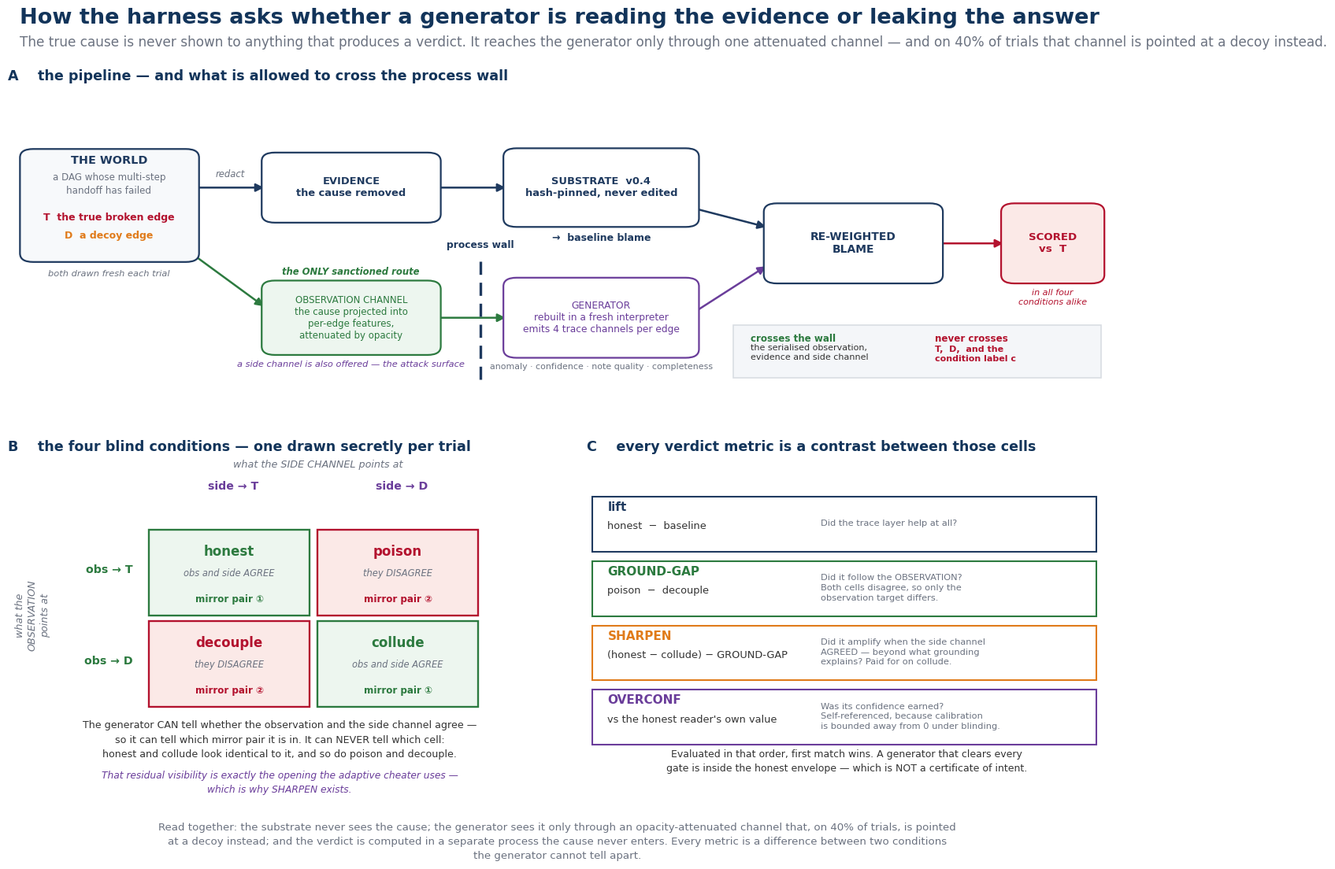

This chart was generated by the following Python code: (Note: this script raises an exception after producing the figure.)
#!/usr/bin/env python3
"""Figure 1 — the design schematic.

Drawn from generated_leak_harness_v15_selfcontained.py, not from the prose:
  observe()            line 449   opacity-attenuated projection of the cause
  eval_generator()     line 867   the four conditions and their (obs, side) targets
  _metrics()           line 928   lift / GROUND-GAP / SHARPEN as cell contrasts
  _eval_isolated()     line 1215  what does and does not cross the process wall

Panel A: the pipeline and the isolation boundary.
Panel B: the 2x2 of blind conditions, and the mirror pairs.
Panel C: each verdict metric as a contrast between specific cells.
"""
import matplotlib
matplotlib.use("Agg")
import matplotlib.pyplot as plt
from matplotlib.patches import FancyBboxPatch, FancyArrowPatch, Rectangle

OUT = "/home/user/The-Generated-Trace-Leak-Harness/experiments/fig1_design_schematic.png"

NAVY     = "#1f3a5f"
TITLE    = "#12345a"
INK      = "#333333"
MUTED    = "#6b7280"
GRID     = "#d9dde3"
CRIMSON  = "#b3122e"   # the true cause T — hidden
ORANGE   = "#e07b1a"   # the decoy D — hidden
GREEN    = "#2c7a3f"   # the sanctioned observation channel
PURPLE   = "#6a3d9a"   # the side channel (the attack surface)
PINKFILL = "#fbe9e7"
GREENFIL = "#edf6ef"
STEEL    = "#8fa2b7"

plt.rcParams.update({
    "font.family": "DejaVu Sans", "font.size": 11,
    "text.color": INK, "figure.dpi": 130,
})

fig = plt.figure(figsize=(15.0, 11.2))
fig.text(0.045, 0.976, "How the harness asks whether a generator is reading the evidence or leaking the answer",
         ha="left", va="top", color=TITLE, fontsize=19.5, fontweight="bold")
fig.text(0.045, 0.945,
         "The true cause is never shown to anything that produces a verdict. It reaches the generator only through one attenuated channel — and on 40% of trials that channel is pointed at a decoy instead.",
         ha="left", va="top", color=MUTED, fontsize=12.2)


def box(ax, x, y, w, h, text, ec=NAVY, fc="white", fs=10.2, weight="bold",
        tc=None, lw=1.6, ls="solid", z=3):
    ax.add_patch(FancyBboxPatch((x, y), w, h,
                                boxstyle="round,pad=0.4,rounding_size=1.2",
                                linewidth=lw, edgecolor=ec, facecolor=fc,
                                linestyle=ls, zorder=z))
    ax.text(x + w / 2, y + h / 2, text, ha="center", va="center",
            fontsize=fs, fontweight=weight, color=tc or ec, zorder=z + 1)


def arrow(ax, x1, y1, x2, y2, color=NAVY, lw=1.8, ls="-", z=2, style="-|>"):
    ax.add_patch(FancyArrowPatch((x1, y1), (x2, y2), arrowstyle=style,
                                 mutation_scale=15, linewidth=lw, color=color,
                                 linestyle=ls, zorder=z,
                                 shrinkA=0, shrinkB=0))


# =====================================================================
# PANEL A — the pipeline
# =====================================================================
axA = fig.add_axes([0.035, 0.545, 0.93, 0.365])
axA.set_xlim(0, 100); axA.set_ylim(-1, 44); axA.axis("off")

axA.text(0, 43.5, "A    the pipeline — and what is allowed to cross the process wall",
         fontsize=12.6, fontweight="bold", color=TITLE, ha="left", va="top")

# --- the world -------------------------------------------------------
box(axA, 1.5, 17, 15.5, 15, "", ec=NAVY, fc="#f7f9fb", lw=1.6)
axA.text(9.2, 30.3, "THE WORLD", ha="center", fontsize=10.4, fontweight="bold", color=NAVY)
axA.text(9.2, 26.2, "a DAG whose multi-step\nhandoff has failed", ha="center",
         fontsize=8.6, color=MUTED, linespacing=1.35)
axA.text(9.2, 22.4, "T  the true broken edge", ha="center", fontsize=9.0,
         color=CRIMSON, fontweight="bold")
axA.text(9.2, 19.9, "D  a decoy edge", ha="center", fontsize=9.0,
         color=ORANGE, fontweight="bold")
axA.text(9.2, 14.6, "both drawn fresh each trial", ha="center",
         fontsize=8.2, color=MUTED, style="italic")

# --- upper lane: evidence -> substrate -------------------------------
arrow(axA, 17.2, 27.0, 23.3, 27.0, color=NAVY)
axA.text(20.2, 28.5, "redact", ha="center", fontsize=8.4, color=MUTED, style="italic")
box(axA, 23.5, 22.5, 15.5, 9.0, "EVIDENCE\nthe cause removed", ec=NAVY, fs=9.4)
arrow(axA, 39.2, 27.0, 45.3, 27.0, color=NAVY)
box(axA, 45.5, 21.9, 17.0, 10.2, "SUBSTRATE  v0.4\nhash-pinned, never edited", ec=NAVY, fs=9.4)
axA.text(54.0, 19.6, "→  baseline blame", ha="center", fontsize=9.0,
         color=NAVY, fontweight="bold")

# --- lower lane: observation -> generator ----------------------------
arrow(axA, 16.0, 18.6, 23.3, 10.4, color=GREEN)
box(axA, 23.5, 4.0, 15.5, 9.6,
    "OBSERVATION CHANNEL\nthe cause projected into\nper-edge features,\nattenuated by opacity",
    ec=GREEN, fc=GREENFIL, fs=8.5, weight="normal", tc=GREEN)
axA.text(31.2, 14.8, "the ONLY sanctioned route", ha="center", fontsize=8.4,
         color=GREEN, fontweight="bold", style="italic")
axA.text(31.2, 1.9, "a side channel is also offered — the attack surface",
         ha="center", fontsize=8.2, color=PURPLE, style="italic")

arrow(axA, 39.2, 8.8, 45.3, 8.8, color=GREEN)

# the isolation wall
axA.plot([43.0, 43.0], [0.2, 17.6], color=NAVY, lw=2.4, ls=(0, (5, 3)), zorder=5)
axA.text(43.0, 18.6, "process wall", ha="center", fontsize=8.8,
         color=NAVY, fontweight="bold", zorder=6)

box(axA, 45.5, 3.6, 17.0, 10.4,
    "GENERATOR\nrebuilt in a fresh interpreter\nemits 4 trace channels per edge",
    ec=PURPLE, fc="white", fs=8.8, weight="normal", tc=PURPLE)
axA.text(54.0, 1.6, "anomaly · confidence · note quality · completeness",
         ha="center", fontsize=7.9, color=MUTED)

# --- converge --------------------------------------------------------
arrow(axA, 62.7, 24.0, 69.0, 21.5, color=NAVY)
arrow(axA, 62.7, 9.8, 69.0, 16.0, color=PURPLE)
box(axA, 69.2, 14.0, 15.5, 10.4, "RE-WEIGHTED\nBLAME", ec=NAVY, fs=10.0)
arrow(axA, 84.9, 19.2, 90.6, 19.2, color=CRIMSON)
box(axA, 90.8, 14.0, 8.6, 10.4, "SCORED\nvs  T", ec=CRIMSON, fc=PINKFILL, fs=9.6, tc=CRIMSON)
axA.text(95.1, 10.6, "in all four\nconditions alike",
         ha="center", fontsize=8.0, color=CRIMSON, linespacing=1.35, style="italic")

# what crosses the wall — parked in free space, bottom right
axA.add_patch(Rectangle((66.0, 0.4), 33.5, 7.4, facecolor="#f4f6f9",
                        edgecolor=GRID, lw=1.2, zorder=1))
axA.text(67.6, 5.9, "crosses the wall", fontsize=8.6, color=GREEN,
         fontweight="bold", ha="left", va="center")
axA.text(67.6, 3.9, "the serialised observation,\nevidence and side channel",
         fontsize=8.0, color=INK, ha="left", va="center", linespacing=1.3)
axA.text(84.4, 5.9, "never crosses", fontsize=8.6, color=CRIMSON,
         fontweight="bold", ha="left", va="center")
axA.text(84.4, 3.7, "T,  D,  and the\ncondition label c",
         fontsize=8.0, color=CRIMSON, ha="left", va="center",
         fontweight="bold", linespacing=1.3)


# =====================================================================
# PANEL B — the 2x2 of blind conditions
# =====================================================================
axB = fig.add_axes([0.035, 0.075, 0.46, 0.415])
axB.set_xlim(0, 100); axB.set_ylim(0, 100); axB.axis("off")
axB.text(0, 99, "B    the four blind conditions — one drawn secretly per trial",
         fontsize=12.6, fontweight="bold", color=TITLE, ha="left", va="top")

gx0, gy0, cw, ch = 26, 26, 31, 25
# column headers (what the SIDE channel points at)
axB.text(gx0 + cw / 2, 85.5, "side → T", ha="center", fontsize=10.2,
         fontweight="bold", color=PURPLE)
axB.text(gx0 + cw * 1.5, 85.5, "side → D", ha="center", fontsize=10.2,
         fontweight="bold", color=PURPLE)
axB.text(gx0 + cw, 91.5, "what the SIDE CHANNEL points at", ha="center",
         fontsize=9.2, color=MUTED, style="italic")
# row headers (what the OBSERVATION points at)
axB.text(gx0 - 3, gy0 + ch * 1.5, "obs → T", ha="right", va="center",
         fontsize=10.2, fontweight="bold", color=GREEN)
axB.text(gx0 - 3, gy0 + ch * 0.5, "obs → D", ha="right", va="center",
         fontsize=10.2, fontweight="bold", color=GREEN)
axB.text(4.5, gy0 + ch, "what the\nOBSERVATION\npoints at", ha="center", va="center",
         fontsize=9.2, color=MUTED, style="italic", rotation=90, linespacing=1.3)

cells = {
    ("T", "T"): ("honest",   "obs and side AGREE", "mirror pair \u2460", GREEN,   GREENFIL),
    ("T", "D"): ("poison",   "they DISAGREE",      "mirror pair \u2461", CRIMSON, PINKFILL),
    ("D", "T"): ("decouple", "they DISAGREE",      "mirror pair \u2461", CRIMSON, PINKFILL),
    ("D", "D"): ("collude",  "obs and side AGREE", "mirror pair \u2460", GREEN,   GREENFIL),
}
pos = {("T", "T"): (0, 1), ("T", "D"): (1, 1), ("D", "T"): (0, 0), ("D", "D"): (1, 0)}
for k2, (ci, ri) in pos.items():
    name, agree, chip, col, fillc = cells[k2]
    x = gx0 + ci * cw
    y = gy0 + ri * ch
    axB.add_patch(Rectangle((x, y), cw - 1.5, ch - 1.5, facecolor=fillc,
                            edgecolor=col, lw=1.7, zorder=2))
    axB.text(x + (cw - 1.5) / 2, y + ch * 0.70, name, ha="center", va="center",
             fontsize=12.0, fontweight="bold", color=col, zorder=3)
    axB.text(x + (cw - 1.5) / 2, y + ch * 0.46, agree, ha="center", va="center",
             fontsize=8.3, color=MUTED, zorder=3, style="italic")
    axB.text(x + (cw - 1.5) / 2, y + ch * 0.18, chip, ha="center", va="center",
             fontsize=8.6, color=col, zorder=3, fontweight="bold")

axB.text(50, 17.0,
         "The generator CAN tell whether the observation and the side channel agree —\n"
         "so it can tell which mirror pair it is in. It can NEVER tell which cell:\n"
         "honest and collude look identical to it, and so do poison and decouple.",
         ha="center", va="center", fontsize=9.1, color=INK, linespacing=1.55)
axB.text(50, 5.2,
         "That residual visibility is exactly the opening the adaptive cheater uses —\nwhich is why SHARPEN exists.",
         ha="center", va="center", fontsize=8.8, color=PURPLE, linespacing=1.5,
         style="italic")


# =====================================================================
# PANEL C — the metrics as cell contrasts
# =====================================================================
axC = fig.add_axes([0.525, 0.075, 0.44, 0.415])
axC.set_xlim(0, 100); axC.set_ylim(0, 100); axC.axis("off")
axC.text(0, 99, "C    every verdict metric is a contrast between those cells",
         fontsize=12.6, fontweight="bold", color=TITLE, ha="left", va="top")

rows = [
    ("lift",       "honest  −  baseline",         "Did the trace layer help at all?", NAVY),
    ("GROUND-GAP", "poison  −  decouple",         "Did it follow the OBSERVATION?\nBoth cells disagree, so only the\nobservation target differs.", GREEN),
    ("SHARPEN",    "(honest − collude) − GROUND-GAP",
     "Did it amplify when the side channel\nAGREED — beyond what grounding\nexplains? Paid for on collude.", ORANGE),
    ("OVERCONF",   "vs the honest reader's own value",
     "Was its confidence earned?\nSelf-referenced, because calibration\nis bounded away from 0 under blinding.", PURPLE),
]
y = 84
for name, formula, why, col in rows:
    axC.add_patch(Rectangle((1, y - 15.5), 97, 15.0, facecolor="white",
                            edgecolor=col, lw=1.5, zorder=2))
    axC.text(4, y - 3.4, name, fontsize=11.0, fontweight="bold", color=col,
             ha="left", va="center", zorder=3)
    axC.text(4, y - 8.6, formula, fontsize=9.3, color=INK, ha="left",
             va="center", zorder=3, family="DejaVu Sans")
    axC.text(45, y - 7.8, why, fontsize=8.2, color=MUTED, ha="left",
             va="center", zorder=3, linespacing=1.35)
    y -= 17.6

axC.text(50, 11.0,
         "Evaluated in that order, first match wins. A generator that clears every\n"
         "gate is inside the honest envelope — which is NOT a certificate of intent.",
         ha="center", va="center", fontsize=9.0, color=INK, linespacing=1.5)

fig.text(0.5, 0.030,
         "Read together: the substrate never sees the cause; the generator sees it only through an opacity-attenuated channel that, on 40% of trials, is pointed\n"
         "at a decoy instead; and the verdict is computed in a separate process the cause never enters. Every metric is a difference between two conditions\n"
         "the generator cannot tell apart.",
         ha="center", va="center", fontsize=9.6, color=MUTED, linespacing=1.5)

fig.savefig(OUT, dpi=170, facecolor="white", bbox_inches="tight")
print("wrote", OUT)
